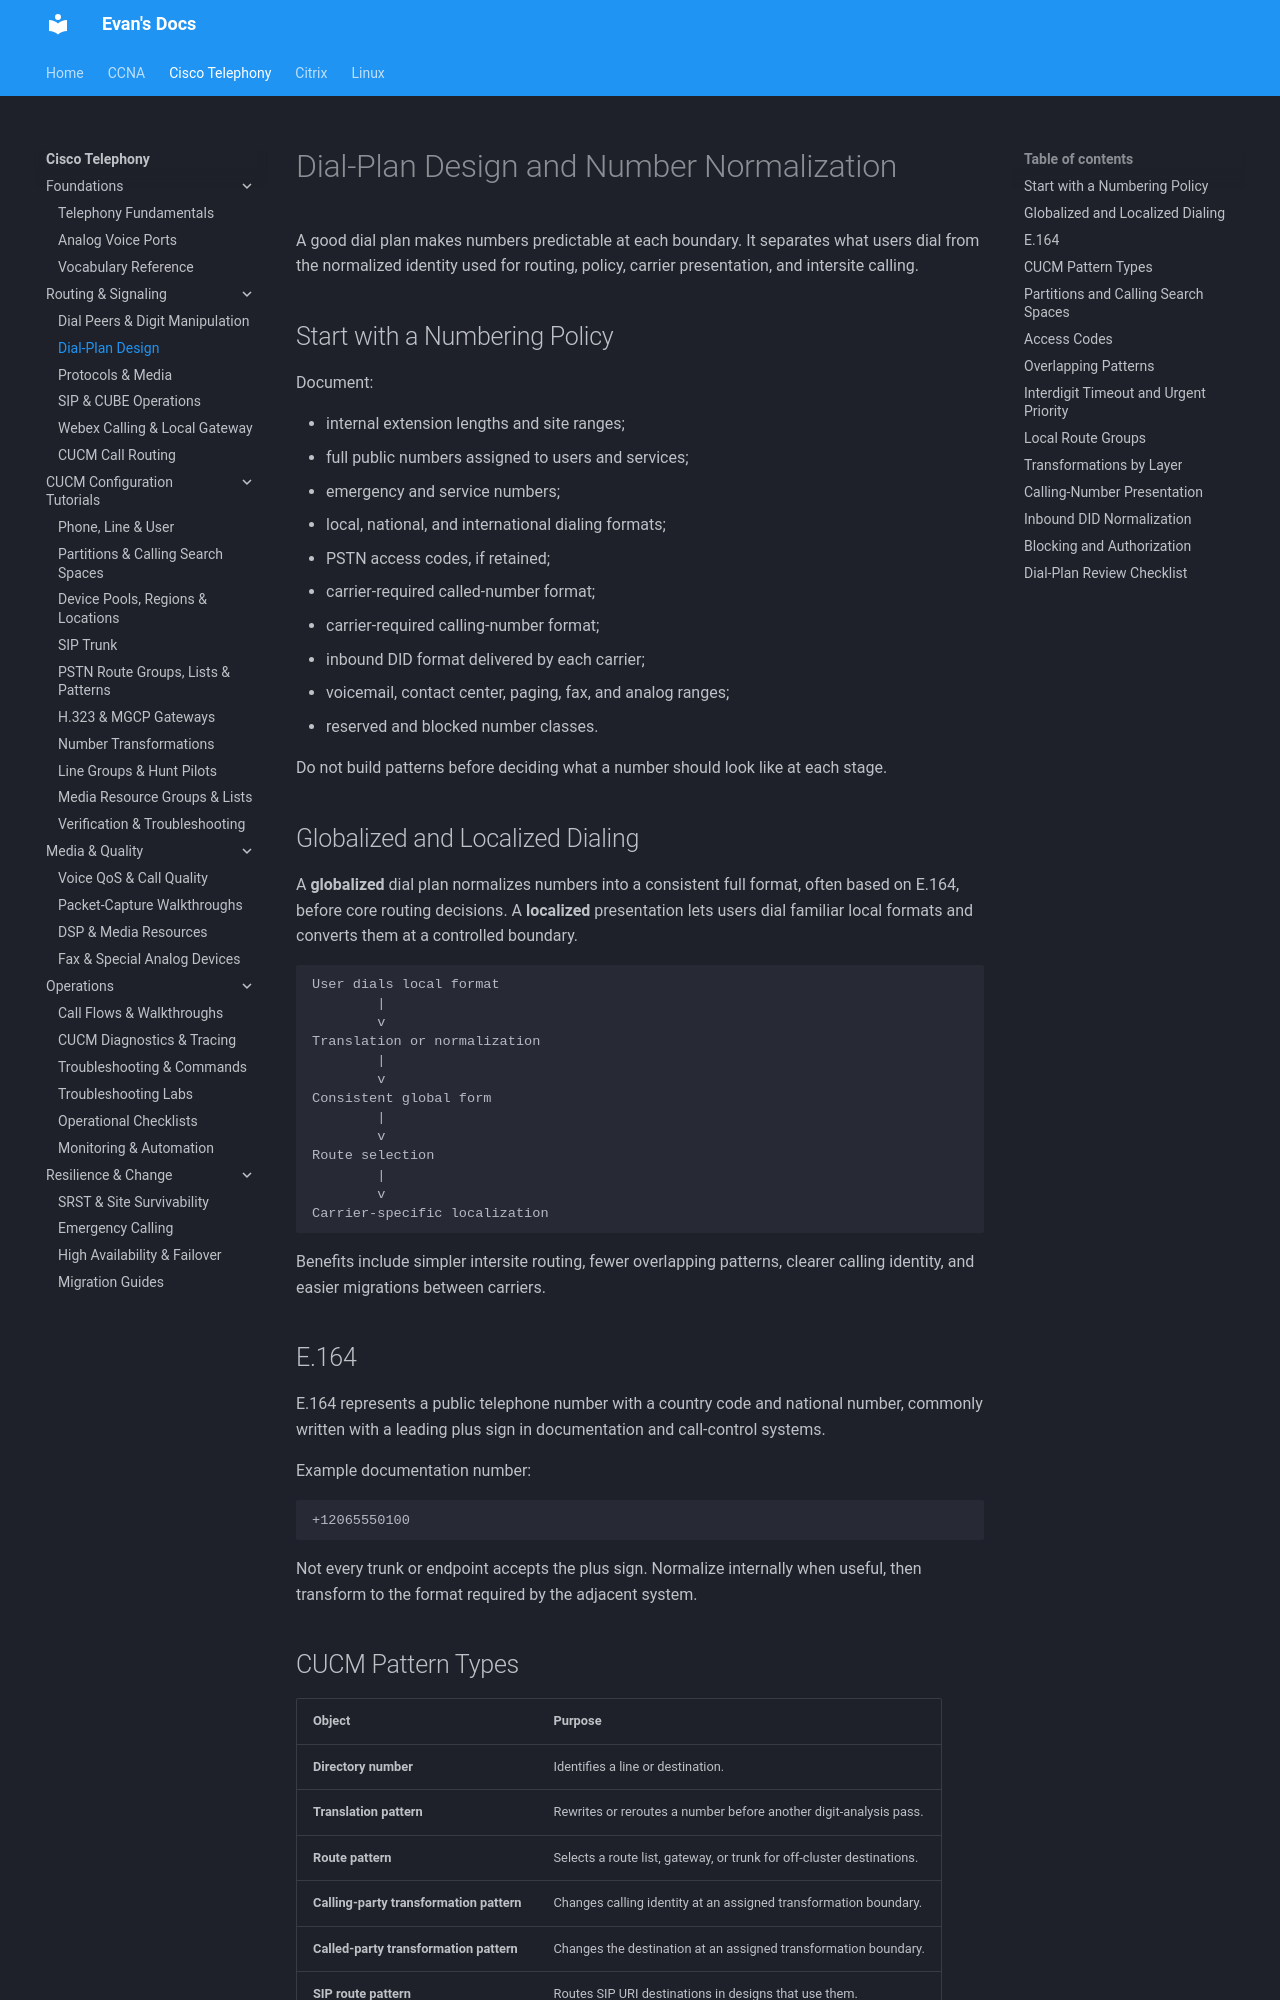

repository: evanhumphry/docs · page: cisco-telephony/dial-plan-design/index.html · generator: mkdocs

# Dial-Plan Design and Number Normalization

A good dial plan makes numbers predictable at each boundary. It separates what users dial from the normalized identity used for routing, policy, carrier presentation, and intersite calling.

## Start with a Numbering Policy

Document:

- internal extension lengths and site ranges;
- full public numbers assigned to users and services;
- emergency and service numbers;
- local, national, and international dialing formats;
- PSTN access codes, if retained;
- carrier-required called-number format;
- carrier-required calling-number format;
- inbound DID format delivered by each carrier;
- voicemail, contact center, paging, fax, and analog ranges;
- reserved and blocked number classes.

Do not build patterns before deciding what a number should look like at each stage.

## Globalized and Localized Dialing

A **globalized** dial plan normalizes numbers into a consistent full format, often based on E.164, before core routing decisions. A **localized** presentation lets users dial familiar local formats and converts them at a controlled boundary.

```text
User dials local format
        |
        v
Translation or normalization
        |
        v
Consistent global form
        |
        v
Route selection
        |
        v
Carrier-specific localization
```

Benefits include simpler intersite routing, fewer overlapping patterns, clearer calling identity, and easier migrations between carriers.

## E.164

E.164 represents a public telephone number with a country code and national number, commonly written with a leading plus sign in documentation and call-control systems.

Example documentation number:

```text
+12065550100
```

Not every trunk or endpoint accepts the plus sign. Normalize internally when useful, then transform to the format required by the adjacent system.
